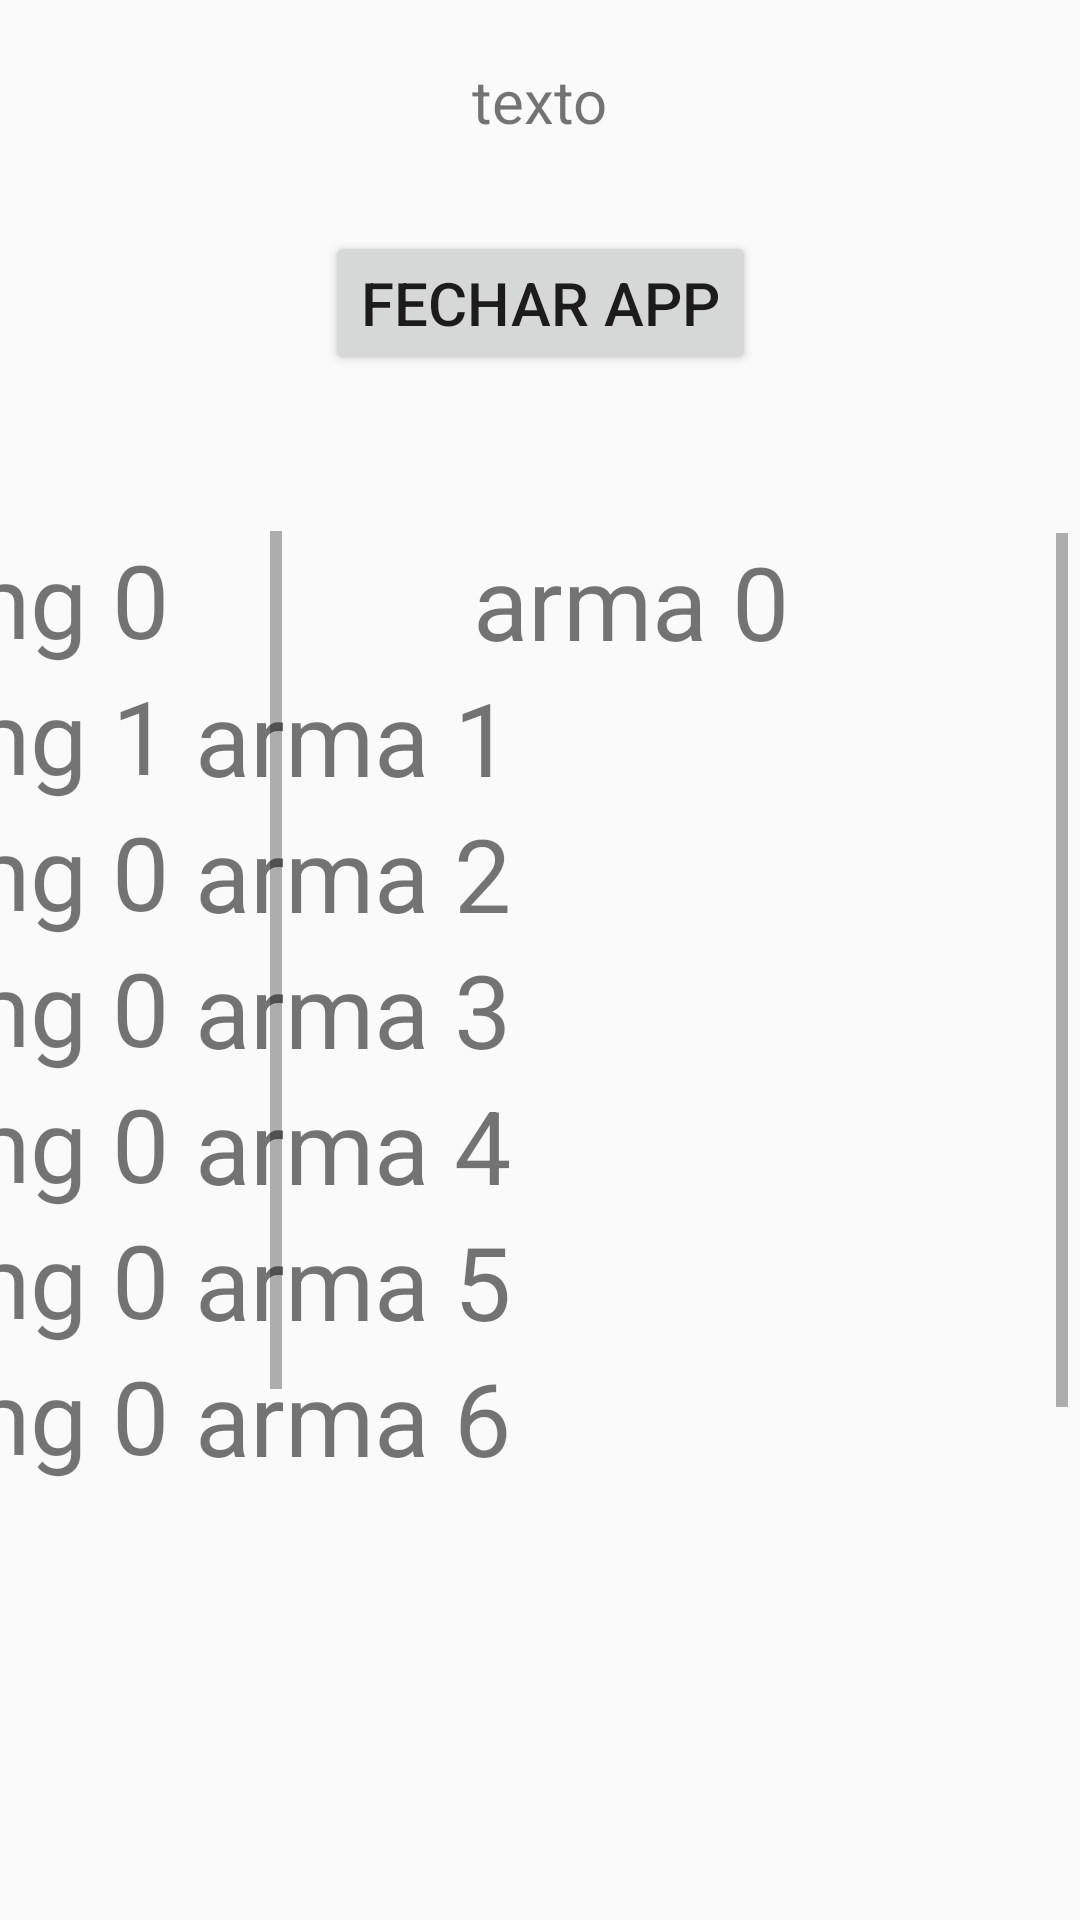

Reconstruct the res/layout file that produces this screen, plus the resources it refers to.
<!-- AndroidManifest.xml: application theme Theme.Diversos -->
<!-- res/layout/activity_outra.xml -->
<?xml version="1.0" encoding="utf-8"?>
<android.support.constraint.ConstraintLayout xmlns:android="http://schemas.android.com/apk/res/android"
    xmlns:app="http://schemas.android.com/apk/res-auto"
    xmlns:tools="http://schemas.android.com/tools"
    android:layout_width="match_parent"
    android:layout_height="match_parent"
    tools:context=".Outra">

    <TextView
        android:id="@+id/textView10"
        android:layout_width="wrap_content"
        android:layout_height="wrap_content"
        android:layout_marginTop="20dp"
        android:text="texto"
        android:textSize="20sp"
        app:layout_constraintEnd_toEndOf="parent"
        app:layout_constraintStart_toStartOf="parent"
        app:layout_constraintTop_toTopOf="parent" />

    <Button
        android:id="@+id/btnFechar"
        android:layout_width="wrap_content"
        android:layout_height="wrap_content"
        android:layout_marginTop="30dp"
        android:text="Fechar APP"
        android:textSize="20sp"
        app:layout_constraintEnd_toEndOf="parent"
        app:layout_constraintStart_toStartOf="parent"
        app:layout_constraintTop_toBottomOf="@+id/textView10" />

    <ScrollView
        android:id="@+id/scrollView2"
        android:layout_width="291dp"
        android:layout_height="325dp"
        android:layout_marginEnd="4dp"
        android:textAlignment="center"
        app:layout_constraintBottom_toBottomOf="parent"
        app:layout_constraintEnd_toEndOf="parent"
        app:layout_constraintTop_toBottomOf="@+id/btnFechar"
        app:layout_constraintVertical_bias="0.277">

        <LinearLayout
            android:layout_width="match_parent"
            android:layout_height="wrap_content"
            android:orientation="vertical">

            <TextView
                android:id="@+id/textView11"
                android:layout_width="match_parent"
                android:layout_height="wrap_content"
                android:text="arma 0"
                android:textAlignment="center"
                android:textSize="34sp" />

            <TextView
                android:id="@+id/textView28"
                android:layout_width="match_parent"
                android:layout_height="wrap_content"
                android:text="arma 1"
                android:textSize="34sp" />

            <TextView
                android:id="@+id/textView29"
                android:layout_width="wrap_content"
                android:layout_height="wrap_content"
                android:text="arma 2"
                android:textSize="34sp" />

            <TextView
                android:id="@+id/textView30"
                android:layout_width="wrap_content"
                android:layout_height="wrap_content"
                android:text="arma 3"
                android:textSize="34sp" />

            <TextView
                android:id="@+id/textView31"
                android:layout_width="wrap_content"
                android:layout_height="wrap_content"
                android:text="arma 4"
                android:textSize="34sp" />

            <TextView
                android:id="@+id/textView32"
                android:layout_width="wrap_content"
                android:layout_height="wrap_content"
                android:text="arma 5"
                android:textSize="34sp" />

            <TextView
                android:id="@+id/textView33"
                android:layout_width="wrap_content"
                android:layout_height="wrap_content"
                android:text="arma 6"
                android:textSize="34sp" />

            <TextView
                android:id="@+id/textView34"
                android:layout_width="wrap_content"
                android:layout_height="wrap_content"
                android:text="arma 7"
                android:textSize="34sp" />

        </LinearLayout>
    </ScrollView>

    <ScrollView
        android:layout_width="122dp"
        android:layout_height="322dp"
        app:layout_constraintBottom_toBottomOf="parent"
        app:layout_constraintEnd_toStartOf="@+id/scrollView2"
        app:layout_constraintStart_toStartOf="parent"
        app:layout_constraintTop_toBottomOf="@+id/btnFechar"
        app:layout_constraintVertical_bias="0.27">

        <LinearLayout
            android:layout_width="match_parent"
            android:layout_height="wrap_content"
            android:orientation="vertical" >

            <TextView
                android:id="@+id/textView36"
                android:layout_width="match_parent"
                android:layout_height="wrap_content"
                android:text="img 0"
                android:textSize="34sp" />

            <TextView
                android:id="@+id/textView37"
                android:layout_width="match_parent"
                android:layout_height="wrap_content"
                android:text="img 1"
                android:textSize="34sp" />

            <TextView
                android:id="@+id/textView38"
                android:layout_width="match_parent"
                android:layout_height="wrap_content"
                android:text="img 0"
                android:textSize="34sp" />

            <TextView
                android:id="@+id/textView39"
                android:layout_width="match_parent"
                android:layout_height="wrap_content"
                android:text="img 0"
                android:textSize="34sp" />

            <TextView
                android:id="@+id/textView40"
                android:layout_width="match_parent"
                android:layout_height="wrap_content"
                android:text="img 0"
                android:textSize="34sp" />

            <TextView
                android:id="@+id/textView41"
                android:layout_width="match_parent"
                android:layout_height="wrap_content"
                android:text="img 0"
                android:textSize="34sp" />

            <TextView
                android:id="@+id/textView42"
                android:layout_width="match_parent"
                android:layout_height="wrap_content"
                android:text="img 0"
                android:textSize="34sp" />

            <TextView
                android:id="@+id/textView43"
                android:layout_width="match_parent"
                android:layout_height="wrap_content"
                android:text="img 0"
                android:textSize="34sp" />
        </LinearLayout>
    </ScrollView>

</android.support.constraint.ConstraintLayout>
<!-- resources referenced by this layout -->
<resources>
  <style name="Theme.Diversos" parent="Theme.AppCompat.Light.DarkActionBar">
          
          <item name="colorPrimary">@color/purple_500</item>
          <item name="colorPrimaryDark">@color/purple_700</item>
          <item name="colorAccent">@color/teal_200</item>
          
      </style>
  <!-- not gathered from this repository: default colours our renderer supplied (Android Studio template values) -->
  <color name="purple_500">#FF6200EE</color>
  <color name="purple_700">#FF3700B3</color>
  <color name="teal_200">#FF03DAC5</color>
</resources>
